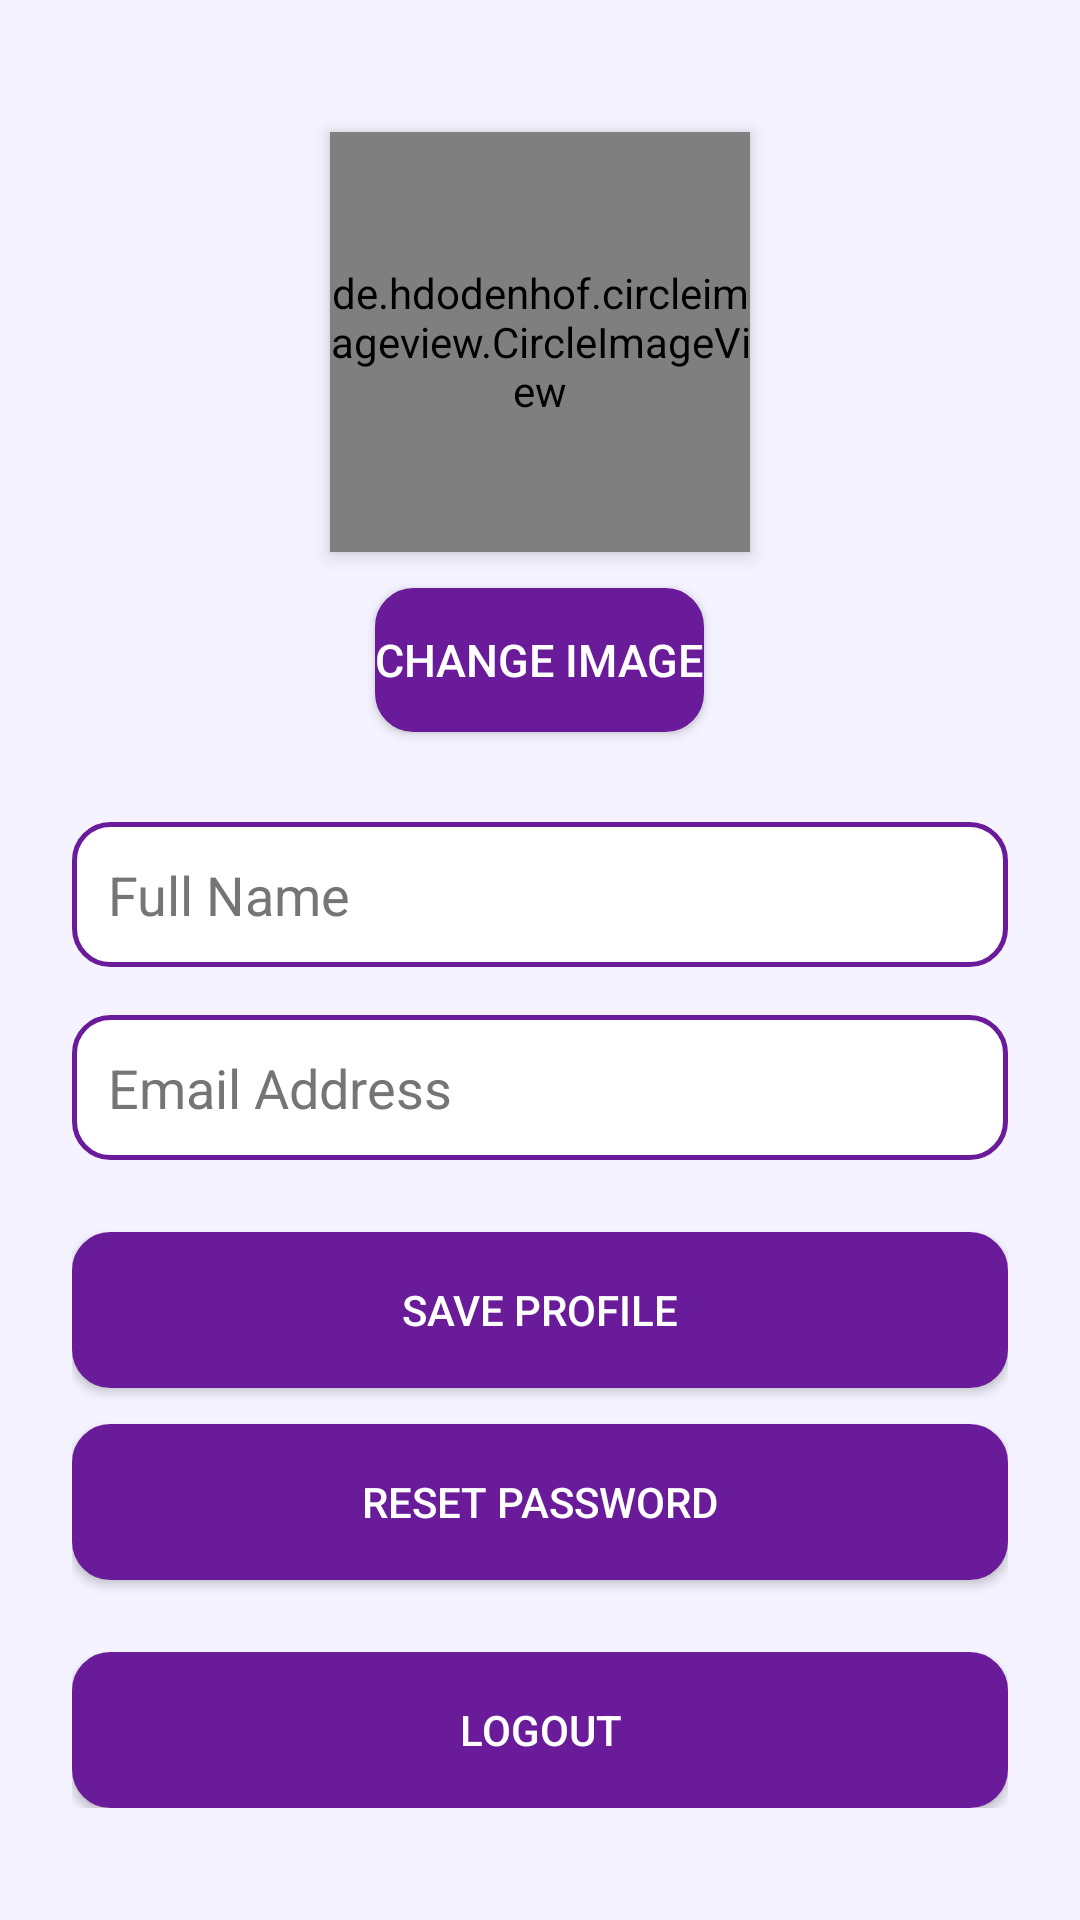

Here is an Android app screen rendered from its layout file. Give the layout XML and the strings, colors and styles it references.
<!-- AndroidManifest.xml: application theme Theme.GupShup -->
<!-- res/layout/profile_activity.xml -->
<?xml version="1.0" encoding="utf-8"?>
<ScrollView xmlns:android="http://schemas.android.com/apk/res/android"
    android:layout_width="match_parent"
    android:layout_height="match_parent"
    android:background="#F5F3FF"> <LinearLayout
    android:layout_width="match_parent"
    android:layout_height="wrap_content"
    android:orientation="vertical"
    android:padding="24dp"
    android:gravity="center_horizontal">

    <de.hdodenhof.circleimageview.CircleImageView
        android:id="@+id/profileImage"
        android:layout_width="140dp"
        android:layout_height="140dp"
        android:layout_gravity="center"
        android:src="@drawable/ic_profile_placeholder"
        android:layout_marginTop="20dp"
        android:elevation="4dp"/>

    <Button
        android:id="@+id/btnChangeImage"
        android:layout_width="wrap_content"
        android:layout_height="wrap_content"
        android:text="CHANGE IMAGE"
        android:textSize="15sp"
        android:textAllCaps="true"
        android:backgroundTint="#6A1B9A"
        android:background="@drawable/border_edittext"
        android:textColor="@android:color/white"
        android:layout_marginTop="12dp"
        android:minHeight="48dp"/>

    <EditText
        android:id="@+id/etName"
        android:layout_width="match_parent"
        android:layout_height="wrap_content"
        android:layout_marginTop="30dp"
        android:hint="Full Name"
        android:textColor="#000000"
        android:textColorHint="#757575"
        android:background="@drawable/border_edittext"
        android:padding="12dp"
        android:minHeight="48dp" />

    <EditText
        android:id="@+id/etEmail"
        android:layout_width="match_parent"
        android:layout_height="wrap_content"
        android:layout_marginTop="16dp"
        android:hint="Email Address"
        android:enabled="false"
        android:textColor="#757575"
        android:textColorHint="#757575"
        android:background="@drawable/border_edittext"
        android:padding="12dp"
        android:minHeight="48dp" />

    <Button
        android:id="@+id/btnSave"
        android:layout_width="match_parent"
        android:layout_height="wrap_content"
        android:text="SAVE PROFILE"
        android:backgroundTint="#6A1B9A"
        android:background="@drawable/border_edittext"
        android:textColor="@android:color/white"
        android:layout_marginTop="24dp"
        android:minHeight="52dp"/>

    <Button
        android:id="@+id/btnResetPassword"
        android:layout_width="match_parent"
        android:layout_height="wrap_content"
        android:text="RESET PASSWORD"
        android:backgroundTint="#6A1B9A"
        android:background="@drawable/border_edittext"
        android:textColor="@android:color/white"
        android:layout_marginTop="12dp"
        android:minHeight="52dp"/>

    <Button
        android:id="@+id/btnLogout"
        android:layout_width="match_parent"
        android:layout_height="wrap_content"
        android:text="LOGOUT"
        android:backgroundTint="#6A1B9A"
        android:background="@drawable/border_edittext"
        android:textColor="@android:color/white"
        android:layout_marginTop="24dp"
        android:minHeight="52dp"/>

</LinearLayout>
</ScrollView>
<!-- resources referenced by this layout -->
<resources>
  <!-- drawable border_edittext (drawable) -->
  <?xml version="1.0" encoding="utf-8"?>
  <shape xmlns:android="http://schemas.android.com/apk/res/android">
  
      <solid android:color="#FFFFFF"/>
  
      <stroke
          android:width="1.5dp"
          android:color="#6A1B9A"/>
  
      <corners android:radius="12dp"/>
  
  </shape>
  <style name="Theme.GupShup" parent="Theme.MaterialComponents.DayNight.NoActionBar">
          <item name="colorPrimary">@color/purple_main</item>
          <item name="colorPrimaryVariant">@color/purple_dark</item>
          <item name="colorOnPrimary">@color/white</item>
  
          <item name="android:statusBarColor">@color/purple_dark</item>
  
          <item name="android:windowBackground">@color/white</item>
      </style>
  <color name="purple_main">#6A1B9A</color>
  <color name="purple_dark">#4A148C</color>
  <color name="white">#FFFFFFFF</color>
</resources>
